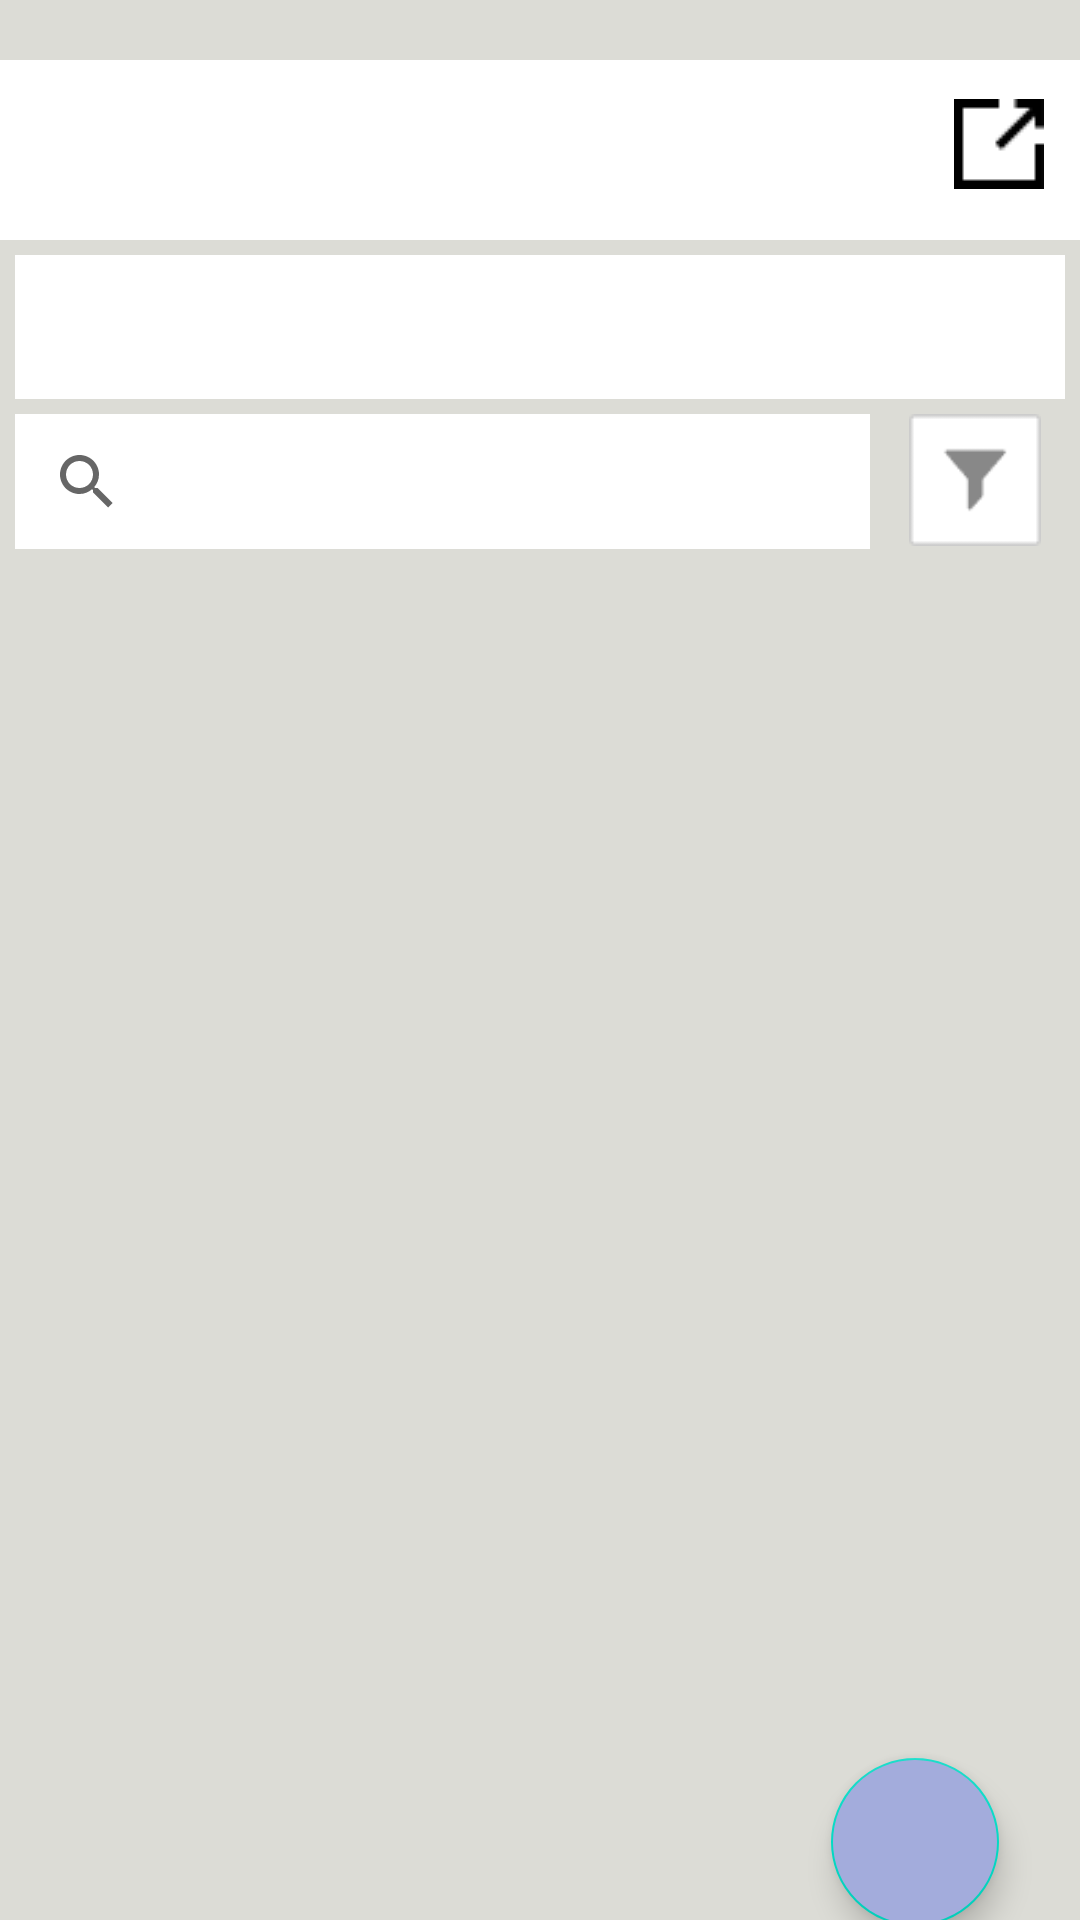

Layout XML and referenced resources for this Android screen:
<!-- AndroidManifest.xml: application theme Theme.Ns2 -->
<!-- res/layout/activity_main.xml -->
<?xml version="1.0" encoding="utf-8"?>
<androidx.constraintlayout.widget.ConstraintLayout xmlns:android="http://schemas.android.com/apk/res/android"
    xmlns:app="http://schemas.android.com/apk/res-auto"
    xmlns:tools="http://schemas.android.com/tools"
    android:layout_width="match_parent"
    android:layout_height="match_parent"
    android:id="@+id/main"
    android:background="@color/litewhite"
    tools:context=".MainActivity">

    <androidx.appcompat.widget.Toolbar
        android:layout_marginTop="20dp"
        android:id="@+id/high"
        app:titleTextColor="@color/black"
        android:layout_width="match_parent"
        android:layout_height="60dp"
        android:background="@color/white"
        app:layout_constraintEnd_toEndOf="parent"
        app:layout_constraintStart_toStartOf="parent"
        app:layout_constraintTop_toTopOf="parent"
        app:menu="@menu/top"
        tools:ignore="MissingConstraints">

    </androidx.appcompat.widget.Toolbar>
    <com.google.android.material.tabs.TabLayout
        android:id="@+id/tl"
        android:layout_width="match_parent"
        android:layout_height="wrap_content"
        app:tabBackground="@color/white"
        app:tabTextColor="@color/white"
        app:tabMode="fixed"
        app:tabIndicatorGravity="stretch"
        app:tabIndicatorAnimationMode="elastic"
        app:tabGravity="center"
        android:layout_margin="5dp"
        app:tabIndicatorColor="@color/slate_grey"
        app:tabIndicator="@drawable/tab_indicator"
        app:layout_constraintTop_toBottomOf="@id/high">
    </com.google.android.material.tabs.TabLayout>

    <SearchView
        android:id="@+id/sv"
        android:layout_width="0dp"
        android:layout_height="45dp"
        android:layout_margin="5dp"
        android:background="@color/white"
        app:layout_constraintEnd_toStartOf="@+id/filter"
        app:layout_constraintStart_toStartOf="parent"
        app:layout_constraintBottom_toTopOf="@id/VP"
        app:layout_constraintTop_toBottomOf="@id/tl"
        tools:ignore="MissingConstraints,UnknownId">

    </SearchView>

    <ImageView
        android:id="@+id/filter"
        android:layout_width="60dp"
        android:layout_height="44dp"
        android:layout_margin="5dp"
        android:src="@drawable/filter"
        app:layout_constraintEnd_toEndOf="parent"
        app:layout_constraintTop_toBottomOf="@id/tl"
        tools:ignore="MissingConstraints">

    </ImageView>

    <androidx.viewpager.widget.ViewPager
        android:id="@+id/VP"
        android:background="@color/litewhite"
        android:layout_width="match_parent"
        android:layout_height="0dp"
        android:layout_margin="5dp"
        app:layout_constraintBottom_toBottomOf="parent"
        app:layout_constraintEnd_toEndOf="parent"
        app:layout_constraintStart_toStartOf="parent"
        app:layout_constraintTop_toBottomOf="@+id/sv">

    </androidx.viewpager.widget.ViewPager>

    <com.google.android.material.floatingactionbutton.FloatingActionButton
        android:layout_width="wrap_content"
        android:layout_height="wrap_content"
        android:layout_marginStart="250dp"
        android:backgroundTint="@color/sla"
        android:layout_marginTop="400dp"
        android:src="@drawable/ic_baseline_monetization_on_24"
        app:layout_constraintBottom_toBottomOf="@+id/VP"
        app:layout_constraintEnd_toEndOf="@+id/VP"
        app:layout_constraintStart_toStartOf="@id/VP"
        app:layout_constraintTop_toTopOf="@+id/VP"
        tools:ignore="MissingConstraints">

    </com.google.android.material.floatingactionbutton.FloatingActionButton>

</androidx.constraintlayout.widget.ConstraintLayout>
<!-- resources referenced by this layout -->
<resources>
  <color name="black">#444444</color>
  <color name="litewhite">#DCDCD6</color>
  <color name="sla">#A3ACDC</color>
  <color name="slate_grey">#555d68</color>
  <color name="white">#FFFFFFFF</color>
  <!-- drawable filter: png bitmap (drawable, 310 bytes) -->
  <style name="Theme.Ns2" parent="Theme.MaterialComponents.DayNight.NoActionBar">
          
          <item name="colorPrimary">@color/purple_500</item>
          <item name="colorPrimaryVariant">@color/purple_700</item>
          <item name="colorOnPrimary">@color/white</item>
          
          <item name="colorSecondary">@color/teal_200</item>
          <item name="colorSecondaryVariant">@color/teal_700</item>
          <item name="colorOnSecondary">@color/black</item>
          
          <item name="android:statusBarColor" tools:targetApi="l">?attr/colorPrimaryVariant</item>
          
      </style>
  <color name="purple_500">#FF6200EE</color>
  <color name="purple_700">#FF3700B3</color>
  <color name="teal_200">#FF03DAC5</color>
  <color name="teal_700">#FF018786</color>
</resources>
